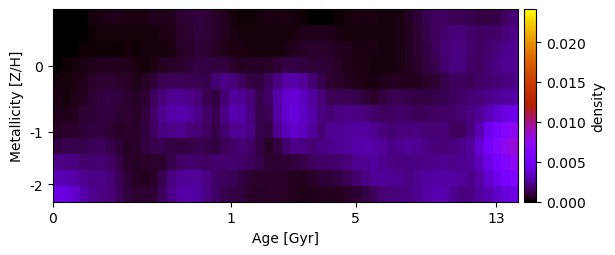

The data file committed next to this chart (first rows):
9.323554647195759657e-18, 7.137985550884477591e-18, 6.039815879558840046e-18, 7.222172809253402960e-05, 1.998457521286079927e-04, 2.911067138166025209e-04, 4.113841804893759307e-04, 4.127777741650317991e-04, 3.508090299449418662e-04, 3.192790108912629929e-04, 3.683868008754995508e-04, 4.767129205149706300e-04, 3.979813882625736726e-04, 5.435202212422632524e-04, 7.909321831759201201e-04, 8.637622448195557022e-04, 9.581540541625497859e-04, 9.210049621357511767e-04, 7.312929606419350630e-04, 5.480480323677240423e-04, 2.584897830074753570e-04, 1.033984530409966463e-04, 1.167683121721457492e-04, 2.179573464428619610e-04
6.381674551872426885e-18, 5.736687732733799117e-18, 5.897033936347706282e-18, 5.098594090428481076e-05, 1.389527081476636845e-04, 1.942194427165635823e-04, 2.396286834358096307e-04, 2.436329693117730193e-04, 2.626340787382829087e-04, 2.434313520865646636e-04, 2.391577920015069264e-04, 2.770114962987844259e-04, 2.923891591834905487e-04, 4.403341103536738063e-04, 7.067136705562139434e-04, 8.252242571360049244e-04, 9.528411122573905104e-04, 9.266128309624419197e-04, 6.816371725542942238e-04, 4.737341796487451679e-04, 2.932962882775704536e-04, 2.639764948882368035e-04, 2.243527993469440329e-04, 2.125019549137917611e-04
6.504031572828299221e-18, 6.222289524935689193e-18, 6.222414451739866439e-05, 1.138985434380894907e-04, 1.431449188805597732e-04, 1.629146271820876833e-04, 1.732840758609456209e-04, 1.711297188509334035e-04, 1.937095313748133437e-04, 1.878732831768914902e-04, 2.058165679647862821e-04, 1.899622173632885096e-04, 2.597175918637234710e-04, 3.739533450041181584e-04, 6.428786814915677609e-04, 7.533121937782561502e-04, 8.708385610441155434e-04, 8.490658649559092814e-04, 5.843108294361508328e-04, 4.275797824233262497e-04, 3.129522635050954239e-04, 3.316447846375447954e-04, 2.451245870725249723e-04, 1.893387511818001891e-04
6.834054967712971330e-05, 1.747522369358312487e-04, 2.632084664171850034e-04, 3.223402679924924083e-04, 4.506402774988645804e-04, 5.095877149673440484e-04, 5.505713554619346512e-04, 5.147920723495121509e-04, 4.188042949634443457e-04, 3.025567655839019867e-04, 2.457069798672030514e-04, 3.671621025161946766e-04, 4.813036051505237495e-04, 5.861260576292074689e-04, 7.374909408134945350e-04, 8.980689271954265781e-04, 1.110770244765080239e-03, 1.130456680814938015e-03, 1.032398502347650800e-03, 9.501957280221872727e-04, 7.270357642422376442e-04, 5.158024755493443615e-04, 6.107926816150762057e-04, 5.922249475693375838e-04
2.128571012747211381e-04, 2.349980889612774879e-04, 3.640350484545082214e-04, 4.655795478492199104e-04, 6.613280523464730573e-04, 7.632207378240354846e-04, 8.003989688081574122e-04, 7.427460129891632051e-04, 5.744889679198757117e-04, 3.946241602675082979e-04, 5.706821339005739872e-04, 9.079086948408529546e-04, 1.256475973837774696e-03, 1.349517634933823998e-03, 1.383476247224781248e-03, 1.366050574908283903e-03, 1.251779684232991185e-03, 1.184673220965287536e-03, 1.862791168964273054e-03, 2.225636848484010069e-03, 1.964833499220214677e-03, 1.500038800381326733e-03, 1.063823061132045805e-03, 9.755792706452313424e-04
3.010253994701313565e-04, 2.596915486978246344e-04, 4.068254072434061884e-04, 5.635877187007376455e-04, 8.387064909234431083e-04, 1.016686157458652172e-03, 1.056554825571022482e-03, 9.603588110811969118e-04, 7.122706362234551948e-04, 5.814524593673135993e-04, 8.435235291679243170e-04, 1.423008961709652581e-03, 1.944383164653566655e-03, 2.282113387178657735e-03, 2.428923049191320654e-03, 2.227668286521136600e-03, 1.957679209916129981e-03, 1.279123132419516390e-03, 1.097460320149139593e-03, 1.860191145128028273e-03, 2.543220124497336601e-03, 2.438863054348806153e-03, 1.930126348193895482e-03, 1.153138322848773489e-03
4.257142025494336569e-04, 3.847115137969449685e-04, 5.609615169872801460e-04, 7.568279269764846768e-04, 9.307392746638140256e-04, 9.951165506458794704e-04, 9.980181705445498753e-04, 8.338676937968853573e-04, 7.861375566996305249e-04, 7.307464431005475727e-04, 1.012189595951430710e-03, 1.623429947092339251e-03, 2.319768019349713935e-03, 2.747251946265936735e-03, 2.891673998397052518e-03, 2.550407481015451189e-03, 2.228389748484107917e-03, 1.633757636400473556e-03, 1.240767216474304019e-03, 2.092244450682590254e-03, 2.834778350439434019e-03, 2.810620342212216682e-03, 2.059625042072361911e-03, 1.141436597828575719e-03
5.828876735081971617e-04, 6.927148399349479643e-04, 7.359871020166147866e-04, 8.739558011013474122e-04, 9.592109554702113591e-04, 9.434942947244183897e-04, 8.453866655199180919e-04, 6.572834411852715181e-04, 7.080114309648046769e-04, 7.254709855857240141e-04, 1.025257305099106907e-03, 1.600459862577665584e-03, 2.040599895554945017e-03, 2.197985090445298342e-03, 2.324706052394213702e-03, 1.945151145655333279e-03, 1.839695780274059472e-03, 1.574608420801542827e-03, 1.216165772547061000e-03, 1.749394048436828802e-03, 2.332460299395567108e-03, 2.445633046361644566e-03, 2.078685816425177718e-03, 1.197312945897978723e-03
1.072898830502989811e-03, 1.161709698745658692e-03, 1.165333735746090088e-03, 1.187333690475834763e-03, 1.382171136101433689e-03, 1.424875181333057437e-03, 1.212808934229818187e-03, 9.242343965902277952e-04, 6.347351624665875875e-04, 6.710435746715623633e-04, 1.026034620884200494e-03, 1.229913072807467967e-03, 1.283900016292878216e-03, 1.083098963288818724e-03, 9.682892921380414041e-04, 1.114530172250942103e-03, 1.262825242949869829e-03, 1.219359103035344734e-03, 9.586636389692475280e-04, 1.347134552402188060e-03, 1.651695125411813646e-03, 1.840627367038247947e-03, 1.679821966691519980e-03, 1.070890202528188787e-03
2.212020085015341427e-03, 2.137413156101010056e-03, 2.035620230908169459e-03, 1.772044553465594065e-03, 1.783820034650089419e-03, 1.820649586460814078e-03, 1.566018553111943150e-03, 1.138365717904250927e-03, 7.428153865454479622e-04, 5.849351375515568106e-04, 7.346646015888229179e-04, 7.480833079508322336e-04, 8.042181265525106485e-04, 1.136583886747746667e-03, 1.527574952016359918e-03, 1.717765863193947747e-03, 1.633456288462564960e-03, 1.563863106659058727e-03, 1.758074243535924161e-03, 1.768781796956979228e-03, 1.743107671173604791e-03, 1.626369959100934428e-03, 1.506444575377418899e-03, 1.136144826519291332e-03
3.106413219766442167e-03, 2.970359007747052672e-03, 2.747803374380750844e-03, 2.315367689753985731e-03, 2.164337410858033911e-03, 2.194837579441770003e-03, 1.898022488009016087e-03, 1.404835750938691116e-03, 9.012166815884905483e-04, 5.901303525640721375e-04, 5.311925228944799860e-04, 7.109420556658374970e-04, 1.301063129527228659e-03, 2.007158488474700565e-03, 2.440630216574930789e-03, 2.515591764445724351e-03, 2.459069681270725956e-03, 2.119217990439565928e-03, 1.676463524491368304e-03, 1.485522381919030226e-03, 1.346817732132858398e-03, 1.038722254234368970e-03, 7.781885945660893663e-04, 6.757034183273777752e-04
4.332102778774556996e-03, 4.114040923302101672e-03, 3.535664432076661770e-03, 2.788689979816867410e-03, 2.289566377608446071e-03, 2.134882206860413620e-03, 1.903969568547023193e-03, 1.435318572342764859e-03, 9.541813363688475070e-04, 8.462137493970122836e-04, 8.228921760707220024e-04, 8.543271598244167164e-04, 1.507223725629456938e-03, 2.192173877673433881e-03, 2.689225471449427189e-03, 2.825264419262031850e-03, 2.616307747798520163e-03, 2.161585538574837227e-03, 1.627554627772275810e-03, 1.318683240921273130e-03, 1.116826983006249116e-03, 9.607779333482332346e-04, 7.223872845510389889e-04, 6.564101839914384708e-04
